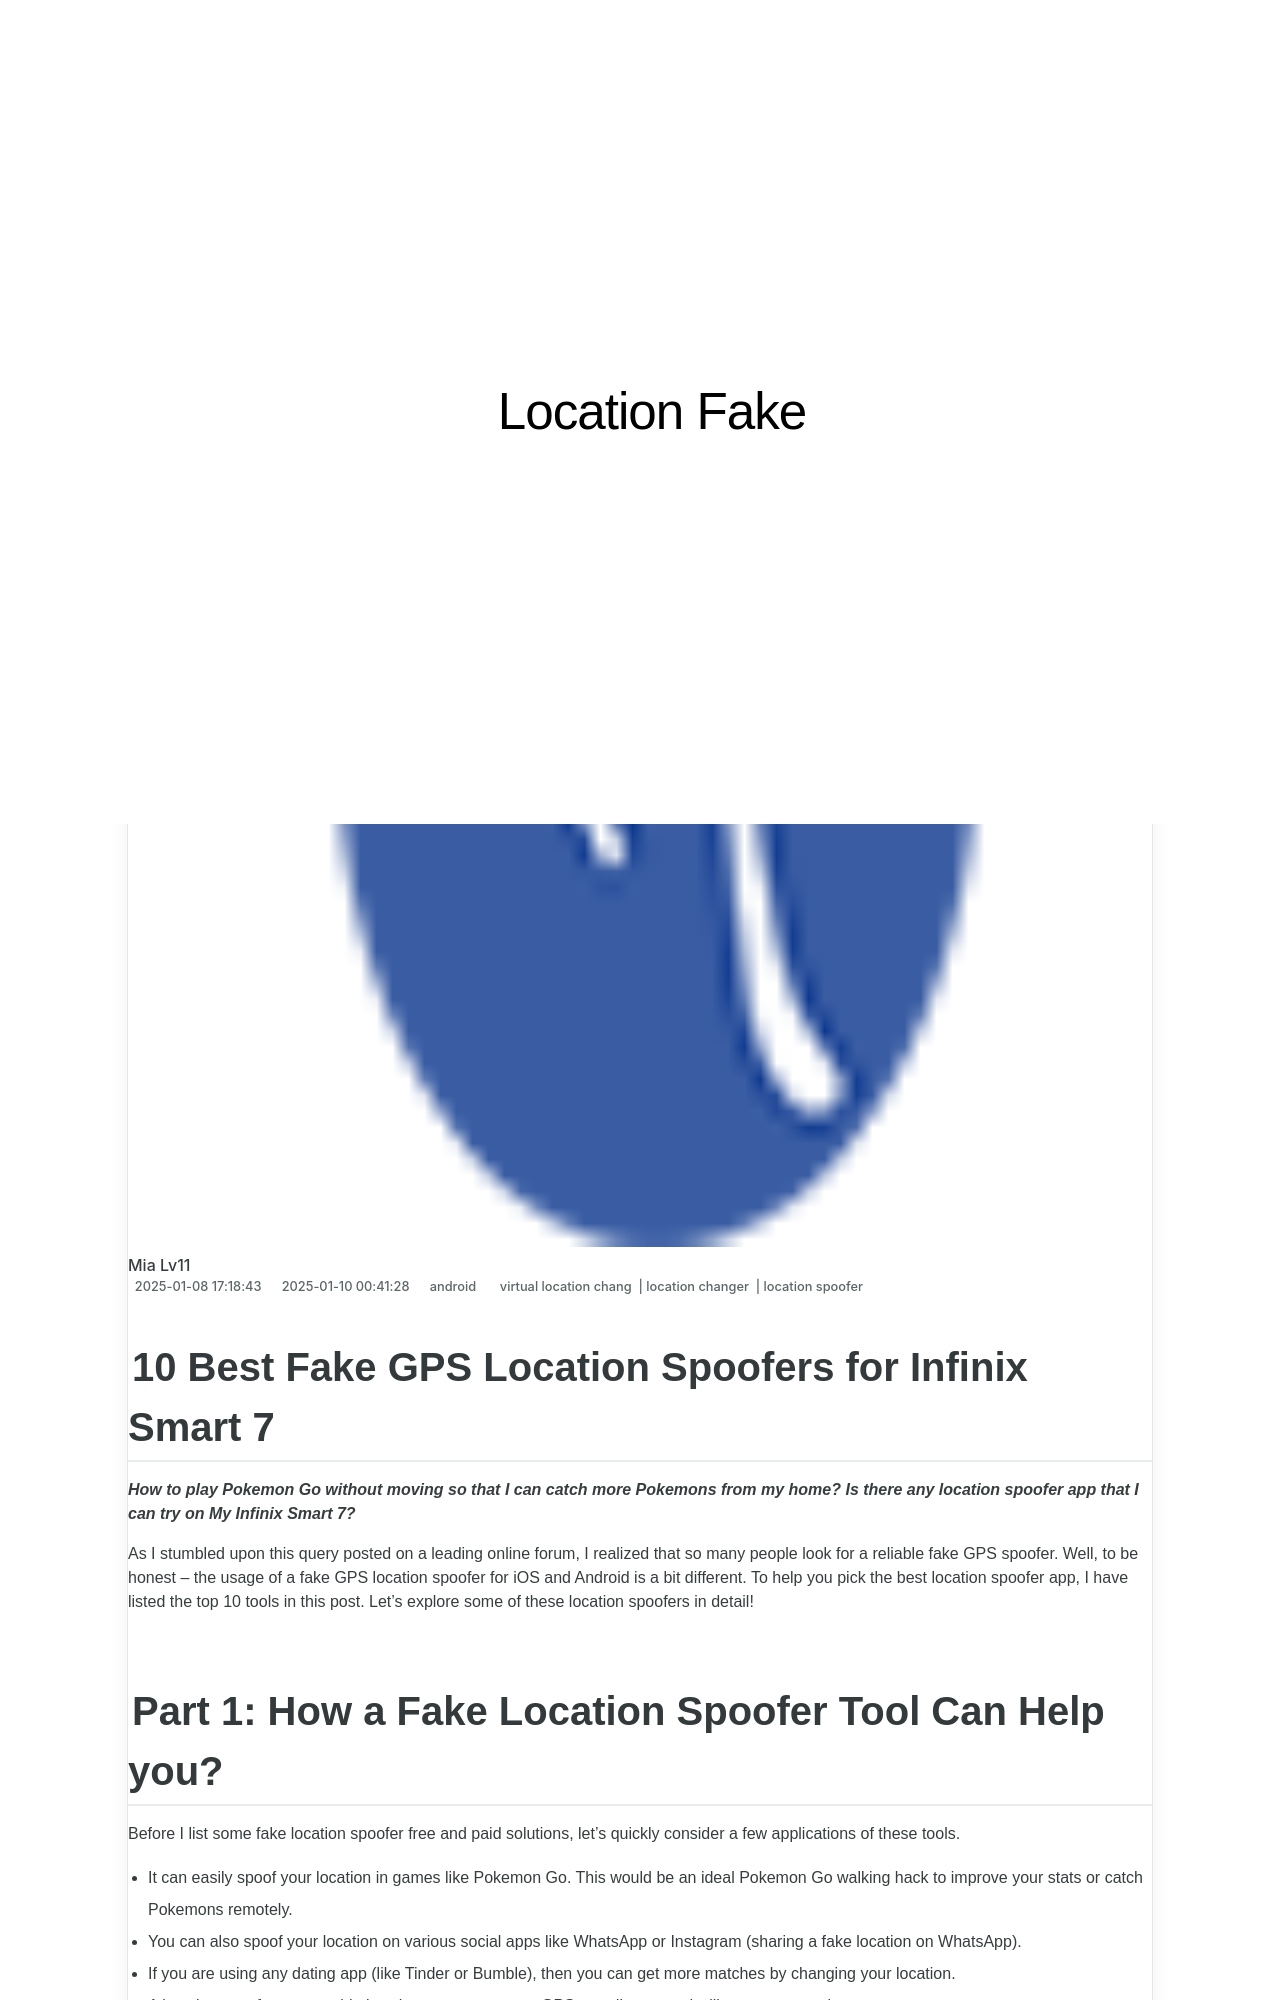

repository: techidaily/site-location-fake · page: 10-best-fake-gps-location-spoofers-for-infinix-smart-7-drfone-by-drfone-virtual-android/index.html · generator: jekyll

---
title: 10 Best Fake GPS Location Spoofers for Infinix Smart 7 | Dr.fone
date: 2025-01-08T17:18:43.906Z
updated: 2025-01-10T00:41:28.319Z
tags: 
  - virtual location chang
  - location changer
  - location spoofer
categories:
  - android
description: This article describes 10 Best Fake GPS Location Spoofers for Infinix Smart 7
excerpt: This article describes 10 Best Fake GPS Location Spoofers for Infinix Smart 7
keywords: change gps location on android,change location on Smart 7,change location on android,fake location on android,fake location on Smart 7,fake gps location on android
thumbnail: https://thmb.techidaily.com/42aa8d9afd78cc4e28f215cb4f97cf62596e277c3f338f8c86d6f5318d22c5f4.jpg
---

## 10 Best Fake GPS Location Spoofers for Infinix Smart 7

_**How to play Pokemon Go without moving so that I can catch more Pokemons from my home? Is there any location spoofer app that I can try on My Infinix Smart 7?**_

As I stumbled upon this query posted on a leading online forum, I realized that so many people look for a reliable fake GPS spoofer. Well, to be honest – the usage of a fake GPS location spoofer for iOS and Android is a bit different. To help you pick the best location spoofer app, I have listed the top 10 tools in this post. Let’s explore some of these location spoofers in detail!
